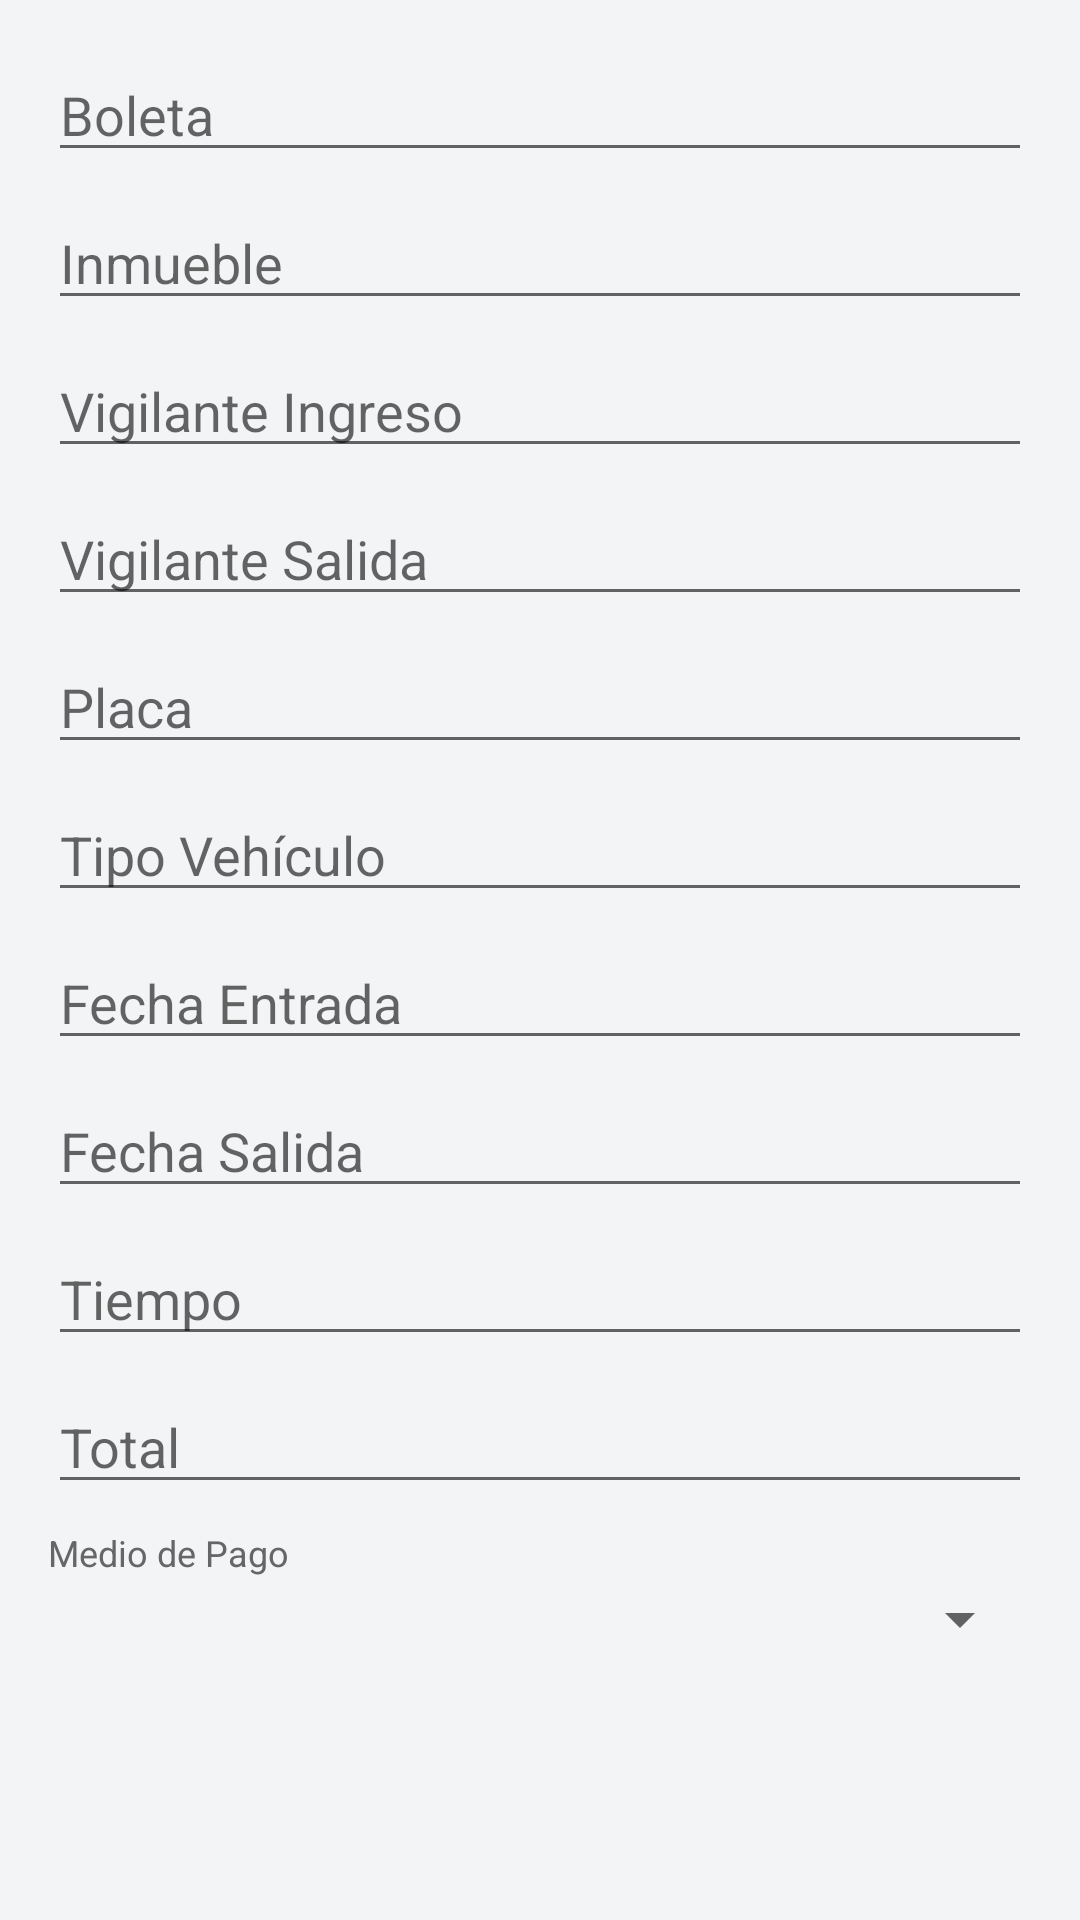

Layout XML and referenced resources for this Android screen:
<!-- AndroidManifest.xml: application theme Theme.ParkingScanner -->
<!-- res/layout/dialog_edit_ticket.xml -->
<?xml version="1.0" encoding="utf-8"?>
<ScrollView xmlns:android="http://schemas.android.com/apk/res/android"
    android:layout_width="match_parent"
    android:layout_height="wrap_content"
    android:padding="16dp">

    <LinearLayout
        android:layout_width="match_parent"
        android:layout_height="wrap_content"
        android:orientation="vertical">

        <EditText
            android:id="@+id/editBoleta"
            android:layout_width="match_parent"
            android:layout_height="wrap_content"
            android:hint="Boleta"
            android:inputType="text"
            android:layout_marginBottom="8dp"/>

        <EditText
            android:id="@+id/editInmueble"
            android:layout_width="match_parent"
            android:layout_height="wrap_content"
            android:hint="Inmueble"
            android:inputType="text"
            android:layout_marginBottom="8dp"/>

        <EditText
            android:id="@+id/editVigilanteIngreso"
            android:layout_width="match_parent"
            android:layout_height="wrap_content"
            android:hint="Vigilante Ingreso"
            android:inputType="text"
            android:layout_marginBottom="8dp"/>

        <EditText
            android:id="@+id/editVigilanteSalida"
            android:layout_width="match_parent"
            android:layout_height="wrap_content"
            android:hint="Vigilante Salida"
            android:inputType="text"
            android:layout_marginBottom="8dp"/>

        <EditText
            android:id="@+id/editPlaca"
            android:layout_width="match_parent"
            android:layout_height="wrap_content"
            android:hint="Placa"
            android:inputType="text"
            android:layout_marginBottom="8dp"/>

        <EditText
            android:id="@+id/editTipoVehiculo"
            android:layout_width="match_parent"
            android:layout_height="wrap_content"
            android:hint="Tipo Vehículo"
            android:inputType="text"
            android:layout_marginBottom="8dp"/>

        <EditText
            android:id="@+id/editFechaEntrada"
            android:layout_width="match_parent"
            android:layout_height="wrap_content"
            android:hint="Fecha Entrada"
            android:inputType="text"
            android:layout_marginBottom="8dp"/>

        <EditText
            android:id="@+id/editFechaSalida"
            android:layout_width="match_parent"
            android:layout_height="wrap_content"
            android:hint="Fecha Salida"
            android:inputType="text"
            android:layout_marginBottom="8dp"/>

        <EditText
            android:id="@+id/editTiempo"
            android:layout_width="match_parent"
            android:layout_height="wrap_content"
            android:hint="Tiempo"
            android:inputType="text"
            android:layout_marginBottom="8dp"/>

        <EditText
            android:id="@+id/editTotal"
            android:layout_width="match_parent"
            android:layout_height="wrap_content"
            android:hint="Total"
            android:inputType="text"
            android:layout_marginBottom="8dp"/>

        <TextView
            android:layout_width="match_parent"
            android:layout_height="wrap_content"
            android:text="Medio de Pago"
            android:textSize="12sp"
            android:textColor="#666666"
            android:layout_marginBottom="2dp"/>

        <Spinner
            android:id="@+id/spinnerMedioPago"
            android:layout_width="match_parent"
            android:layout_height="wrap_content"
            android:layout_marginBottom="8dp"/>

    </LinearLayout>
</ScrollView>
<!-- resources referenced by this layout -->
<resources>
  <style name="Theme.ParkingScanner" parent="Theme.AppCompat.Light.NoActionBar">
          <item name="colorPrimary">#7986CB</item>
          <item name="colorPrimaryDark">#5C6BC0</item>
          <item name="colorAccent">#F48FB1</item>
          <item name="android:windowBackground">#F3F4F6</item>
          <item name="android:colorBackground">#F3F4F6</item>
      </style>
</resources>
